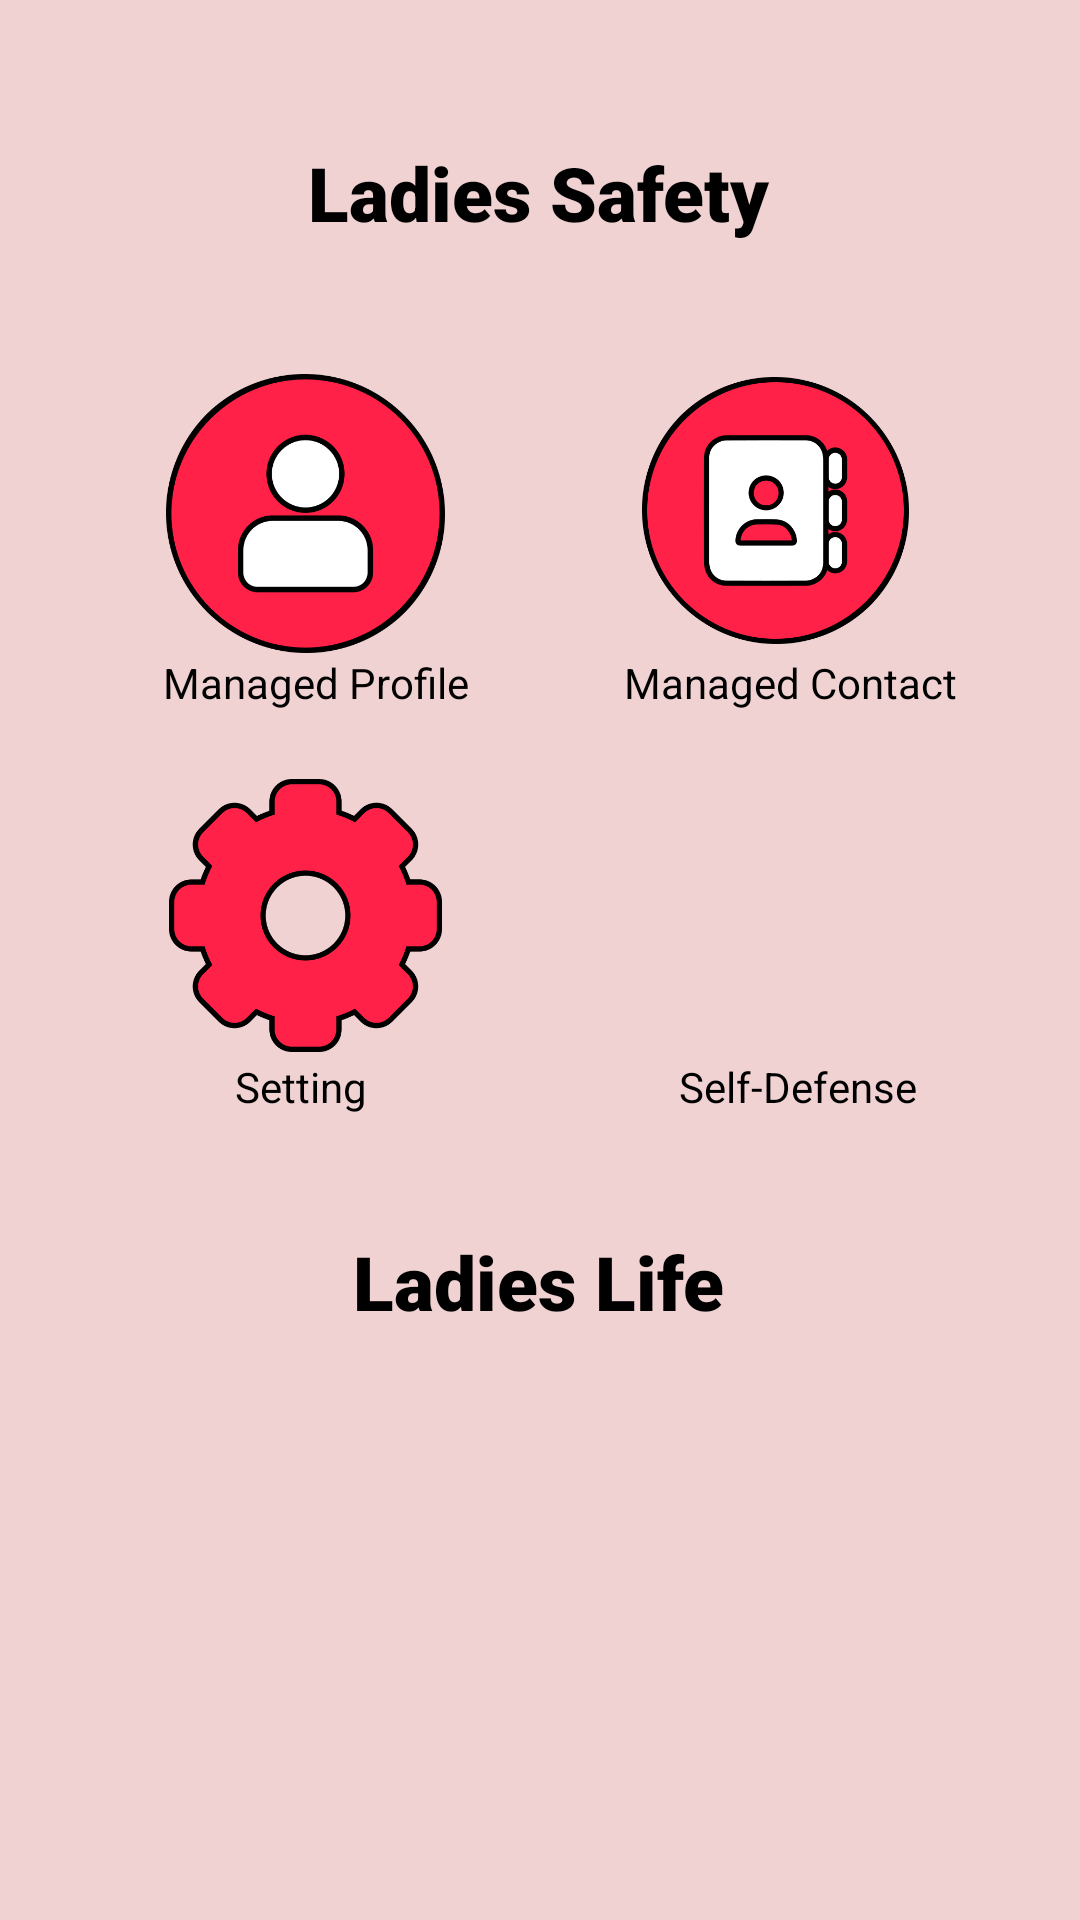

This screen was rendered from an Android layout file. Write that file and the resources it references.
<!-- AndroidManifest.xml: application theme Theme.PSM -->
<!-- res/layout/activity_homepage.xml -->
<?xml version="1.0" encoding="utf-8"?>
<androidx.constraintlayout.widget.ConstraintLayout xmlns:android="http://schemas.android.com/apk/res/android"
    xmlns:app="http://schemas.android.com/apk/res-auto"
    xmlns:tools="http://schemas.android.com/tools"
    android:layout_width="match_parent"
    android:layout_height="match_parent"
    android:background="#F1D2D2"
    tools:context=".Homepage">

    <TextView
        android:layout_width="wrap_content"
        android:layout_height="wrap_content"
        android:fontFamily="sans-serif-black"
        android:text="Ladies Life"
        android:textColor="#000000"
        android:textSize="25sp"
        app:layout_constraintBottom_toBottomOf="parent"
        app:layout_constraintEnd_toEndOf="parent"
        app:layout_constraintHorizontal_bias="0.498"
        app:layout_constraintStart_toStartOf="parent"
        app:layout_constraintTop_toTopOf="parent"
        app:layout_constraintVertical_bias="0.677" />

    <TextView
        android:layout_width="wrap_content"
        android:layout_height="wrap_content"
        android:fontFamily="sans-serif-black"
        android:text="Ladies Safety"
        android:textColor="#000000"
        android:textSize="25sp"
        app:layout_constraintBottom_toBottomOf="parent"
        app:layout_constraintEnd_toEndOf="parent"
        app:layout_constraintHorizontal_bias="0.498"
        app:layout_constraintStart_toStartOf="parent"
        app:layout_constraintTop_toTopOf="parent"
        app:layout_constraintVertical_bias="0.078" />

    <ImageView
        android:id="@+id/btnsetting"
        android:layout_width="95dp"
        android:layout_height="91dp"
        app:layout_constraintBottom_toBottomOf="parent"
        app:layout_constraintEnd_toEndOf="parent"
        app:layout_constraintHorizontal_bias="0.205"
        app:layout_constraintStart_toStartOf="parent"
        app:layout_constraintTop_toTopOf="parent"
        app:layout_constraintVertical_bias="0.473"
        app:srcCompat="@drawable/setting" />

    <TextView
        android:layout_width="wrap_content"
        android:layout_height="wrap_content"
        android:text="Managed Profile"
        android:textColor="#020202"
        app:layout_constraintBottom_toBottomOf="parent"
        app:layout_constraintEnd_toEndOf="parent"
        app:layout_constraintHorizontal_bias="0.211"
        app:layout_constraintStart_toStartOf="parent"
        app:layout_constraintTop_toTopOf="parent"
        app:layout_constraintVertical_bias="0.351" />

    <ImageView
        android:id="@+id/btnContact"
        android:layout_width="97dp"
        android:layout_height="89dp"
        app:layout_constraintBottom_toBottomOf="parent"
        app:layout_constraintEnd_toEndOf="parent"
        app:layout_constraintHorizontal_bias="0.799"
        app:layout_constraintStart_toStartOf="parent"
        app:layout_constraintTop_toTopOf="parent"
        app:layout_constraintVertical_bias="0.228"
        app:srcCompat="@drawable/contact1" />

    <TextView
        android:layout_width="wrap_content"
        android:layout_height="wrap_content"
        android:text="Managed Contact"
        android:textColor="#000000"
        app:layout_constraintBottom_toBottomOf="parent"
        app:layout_constraintEnd_toEndOf="parent"
        app:layout_constraintHorizontal_bias="0.836"
        app:layout_constraintStart_toStartOf="parent"
        app:layout_constraintTop_toTopOf="parent"
        app:layout_constraintVertical_bias="0.351" />

    <ImageView
        android:id="@+id/btnProfile"
        android:layout_width="95dp"
        android:layout_height="93dp"
        app:layout_constraintBottom_toBottomOf="parent"
        app:layout_constraintEnd_toEndOf="parent"
        app:layout_constraintHorizontal_bias="0.205"
        app:layout_constraintStart_toStartOf="parent"
        app:layout_constraintTop_toTopOf="parent"
        app:layout_constraintVertical_bias="0.228"
        app:srcCompat="@drawable/user2" />

    <TextView
        android:layout_width="wrap_content"
        android:layout_height="wrap_content"
        android:text="Setting "
        android:textColor="#000000"
        app:layout_constraintBottom_toBottomOf="parent"
        app:layout_constraintEnd_toEndOf="parent"
        app:layout_constraintHorizontal_bias="0.25"
        app:layout_constraintStart_toStartOf="parent"
        app:layout_constraintTop_toTopOf="parent"
        app:layout_constraintVertical_bias="0.568" />

    <ImageView
        android:id="@+id/btnself"
        android:layout_width="95dp"
        android:layout_height="91dp"
        app:layout_constraintBottom_toBottomOf="parent"
        app:layout_constraintEnd_toEndOf="parent"
        app:layout_constraintHorizontal_bias="0.8"
        app:layout_constraintStart_toStartOf="parent"
        app:layout_constraintTop_toTopOf="parent"
        app:layout_constraintVertical_bias="0.473"
        app:srcCompat="@drawable/stickynote" />

    <TextView
        android:layout_width="wrap_content"
        android:layout_height="wrap_content"
        android:text="Self-Defense"
        android:textColor="#000000"
        app:layout_constraintBottom_toBottomOf="parent"
        app:layout_constraintEnd_toEndOf="parent"
        app:layout_constraintHorizontal_bias="0.806"
        app:layout_constraintStart_toStartOf="parent"
        app:layout_constraintTop_toTopOf="parent"
        app:layout_constraintVertical_bias="0.568" />

    <ImageView
        android:id="@+id/btnPeriodHome"
        android:layout_width="101dp"
        android:layout_height="99dp"
        app:layout_constraintBottom_toBottomOf="parent"
        app:layout_constraintEnd_toEndOf="parent"
        app:layout_constraintHorizontal_bias="0.516"
        app:layout_constraintStart_toStartOf="parent"
        app:layout_constraintTop_toTopOf="parent"
        app:layout_constraintVertical_bias="0.833"
        app:srcCompat="@drawable/period" />

</androidx.constraintlayout.widget.ConstraintLayout>
<!-- resources referenced by this layout -->
<resources>
  <!-- drawable contact1: png bitmap (drawable, 32551 bytes) -->
  <!-- drawable setting: png bitmap (drawable, 24901 bytes) -->
  <!-- drawable user2: png bitmap (drawable, 29626 bytes) -->
  <style name="Theme.PSM" parent="Theme.MaterialComponents.DayNight.DarkActionBar">
          
          <item name="colorPrimary">@color/purple_500</item>
          <item name="colorPrimaryVariant">@color/purple_700</item>
          <item name="colorOnPrimary">@color/white</item>
          
          <item name="colorSecondary">@color/teal_200</item>
          <item name="colorSecondaryVariant">@color/teal_700</item>
          <item name="colorOnSecondary">@color/black</item>
          
          <item name="android:statusBarColor">?attr/colorPrimaryVariant</item>
          
      </style>
  <color name="purple_500">#FF6200EE</color>
  <color name="purple_700">#FF3700B3</color>
  <color name="white">#FFFFFFFF</color>
  <color name="teal_200">#FF03DAC5</color>
  <color name="teal_700">#FF018786</color>
  <color name="black">#FF000000</color>
</resources>
